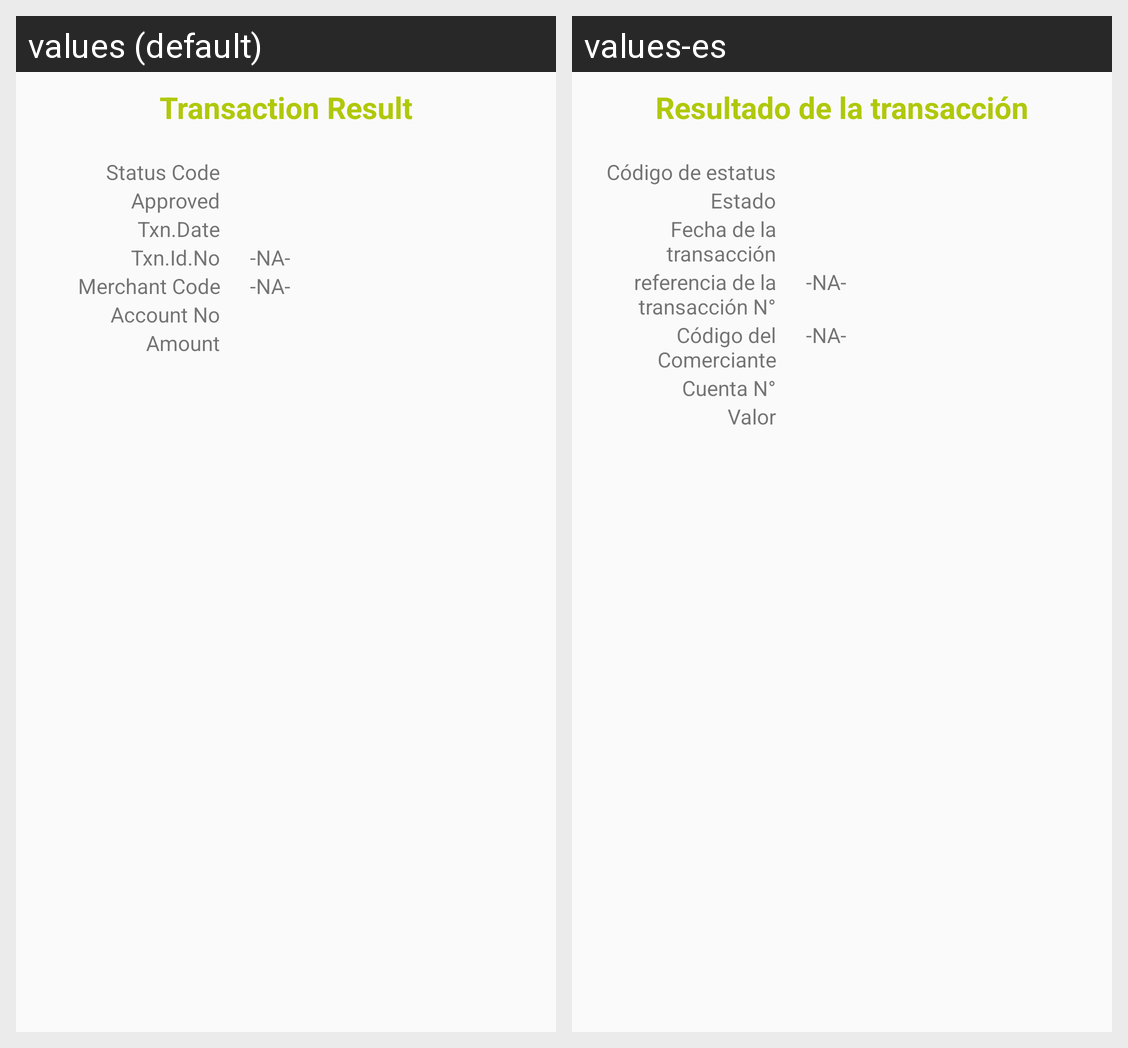

For this localized Android screen grid, give each drawn string resource with its value in every locale shown.
Android screen res/layout/load_fund_result_dialog.xml rendered under 2 locales, left to right: values (default), values-es. Device: Nexus 5 (rendered at 1080×1920; each locale shown at half size, 540×960, under a caption strip naming it); theme AppTheme.NoActionBar.
Strings drawn on this screen, with the default value and each locale's value (text and hints the layout hard-codes, and strings that could not be matched under every locale, appear in the picture but are not listed):

transaction_result
  values: Transaction Result
  values-es: Resultado de la transacción

error_code
  values: Status Code
  values-es: Código de estatus

status
  values: Approved
  values-es: Estado

txn_date
  values: Txn.Date
  values-es: Fecha de la transacción

txn_ref
  values: Txn.Id.No
  values-es: referencia de la transacción N°

not_applicable
  values: -NA-
  values-es: -NA-

merchant_code
  values: Merchant Code
  values-es: Código del Comerciante

customer_account_no
  values: Account No
  values-es: Cuenta N°

total_amount
  values: Amount
  values-es: Valor
